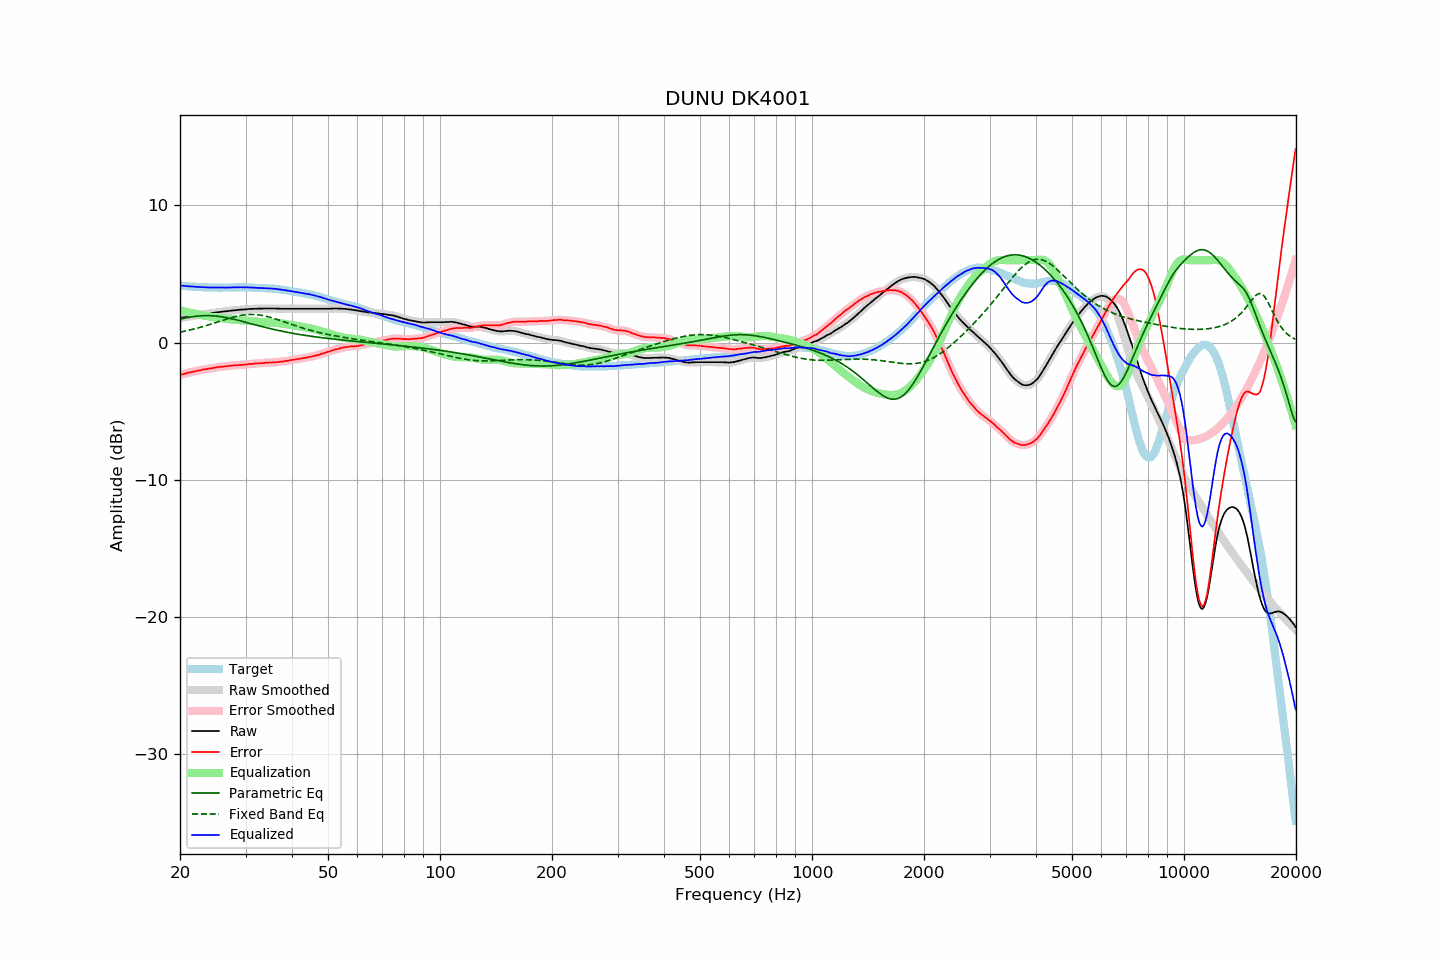

The table this chart was drawn from, first rows:
frequency, raw, error, smoothed, error_smoothed, equalization, parametric_eq, fixed_band_eq, equalized_raw, equalized_smoothed, target
20.00, 1.79, -2.36, 1.79, -2.36, 2.36, 1.70, 0.76, 4.15, 4.15, 4.15
20.20, 1.81, -2.33, 1.81, -2.33, 2.33, 1.73, 0.78, 4.14, 4.14, 4.14
20.40, 1.83, -2.30, 1.83, -2.30, 2.30, 1.75, 0.80, 4.13, 4.13, 4.13
20.61, 1.85, -2.27, 1.85, -2.27, 2.27, 1.78, 0.83, 4.12, 4.12, 4.12
20.81, 1.87, -2.23, 1.87, -2.23, 2.24, 1.80, 0.85, 4.11, 4.11, 4.10
21.02, 1.89, -2.20, 1.89, -2.20, 2.21, 1.82, 0.88, 4.10, 4.10, 4.09
21.23, 1.91, -2.17, 1.91, -2.18, 2.18, 1.85, 0.91, 4.09, 4.09, 4.08
21.44, 1.93, -2.16, 1.93, -2.16, 2.15, 1.87, 0.94, 4.08, 4.08, 4.09
21.66, 1.94, -2.13, 1.94, -2.13, 2.13, 1.88, 0.96, 4.07, 4.07, 4.07
21.87, 1.96, -2.11, 1.96, -2.10, 2.10, 1.90, 0.99, 4.06, 4.06, 4.07
22.09, 1.98, -2.07, 1.98, -2.08, 2.08, 1.91, 1.02, 4.06, 4.06, 4.05
22.31, 2.00, -2.05, 2.00, -2.05, 2.05, 1.93, 1.06, 4.05, 4.05, 4.05
22.54, 2.01, -2.03, 2.01, -2.03, 2.03, 1.94, 1.09, 4.04, 4.04, 4.04
22.76, 2.03, -2.01, 2.03, -2.00, 2.00, 1.95, 1.12, 4.03, 4.04, 4.04
22.99, 2.05, -1.98, 2.05, -1.98, 1.98, 1.95, 1.15, 4.03, 4.03, 4.03
23.22, 2.07, -1.95, 2.07, -1.96, 1.96, 1.96, 1.19, 4.03, 4.03, 4.02
23.45, 2.08, -1.95, 2.08, -1.94, 1.94, 1.96, 1.22, 4.02, 4.02, 4.03
23.69, 2.10, -1.92, 2.10, -1.92, 1.92, 1.96, 1.26, 4.02, 4.02, 4.02
23.92, 2.11, -1.90, 2.11, -1.90, 1.90, 1.96, 1.30, 4.01, 4.01, 4.01
24.16, 2.13, -1.88, 2.13, -1.88, 1.88, 1.96, 1.33, 4.01, 4.01, 4.02
24.40, 2.15, -1.86, 2.15, -1.86, 1.86, 1.95, 1.37, 4.01, 4.01, 4.01
24.65, 2.17, -1.84, 2.17, -1.85, 1.84, 1.94, 1.41, 4.01, 4.01, 4.01
24.89, 2.18, -1.83, 2.18, -1.83, 1.82, 1.93, 1.45, 4.01, 4.01, 4.01
25.14, 2.20, -1.80, 2.20, -1.81, 1.81, 1.92, 1.48, 4.01, 4.01, 4.00
25.39, 2.21, -1.79, 2.21, -1.79, 1.79, 1.91, 1.52, 4.00, 4.00, 4.00
25.65, 2.23, -1.77, 2.23, -1.77, 1.78, 1.89, 1.56, 4.01, 4.01, 4.00
25.91, 2.24, -1.76, 2.24, -1.76, 1.76, 1.87, 1.60, 4.00, 4.00, 4.00
26.16, 2.26, -1.75, 2.26, -1.75, 1.75, 1.85, 1.64, 4.01, 4.00, 4.01
26.43, 2.27, -1.74, 2.27, -1.74, 1.73, 1.83, 1.68, 4.00, 4.00, 4.01
26.69, 2.28, -1.73, 2.28, -1.72, 1.72, 1.81, 1.71, 4.00, 4.00, 4.01
26.96, 2.30, -1.71, 2.30, -1.71, 1.71, 1.79, 1.75, 4.01, 4.00, 4.01
27.23, 2.31, -1.69, 2.31, -1.69, 1.69, 1.76, 1.78, 4.01, 4.01, 4.00
27.50, 2.33, -1.67, 2.33, -1.68, 1.68, 1.74, 1.82, 4.01, 4.01, 4.00
27.77, 2.34, -1.67, 2.34, -1.67, 1.67, 1.71, 1.85, 4.01, 4.01, 4.01
28.05, 2.35, -1.66, 2.35, -1.66, 1.66, 1.68, 1.88, 4.01, 4.01, 4.01
28.33, 2.36, -1.66, 2.36, -1.66, 1.65, 1.65, 1.91, 4.02, 4.02, 4.02
28.62, 2.37, -1.65, 2.37, -1.65, 1.65, 1.62, 1.94, 4.02, 4.02, 4.02
28.90, 2.39, -1.64, 2.39, -1.64, 1.64, 1.59, 1.96, 4.03, 4.02, 4.03
29.19, 2.40, -1.63, 2.40, -1.63, 1.63, 1.56, 1.98, 4.03, 4.03, 4.03
29.48, 2.40, -1.62, 2.41, -1.62, 1.62, 1.53, 2.00, 4.02, 4.02, 4.02
29.78, 2.41, -1.61, 2.41, -1.61, 1.61, 1.50, 2.02, 4.02, 4.02, 4.02
30.08, 2.42, -1.60, 2.42, -1.60, 1.60, 1.47, 2.03, 4.02, 4.02, 4.02
30.38, 2.43, -1.58, 2.43, -1.58, 1.58, 1.44, 2.04, 4.01, 4.02, 4.01
30.68, 2.44, -1.57, 2.44, -1.57, 1.57, 1.41, 2.04, 4.01, 4.01, 4.01
30.99, 2.45, -1.56, 2.45, -1.56, 1.56, 1.38, 2.05, 4.01, 4.01, 4.01
31.30, 2.45, -1.55, 2.45, -1.55, 1.55, 1.35, 2.05, 4.00, 4.00, 4.00
31.61, 2.46, -1.54, 2.46, -1.54, 1.54, 1.31, 2.04, 4.00, 4.00, 4.00
31.93, 2.46, -1.52, 2.46, -1.53, 1.53, 1.28, 2.04, 3.99, 3.99, 3.98
32.24, 2.46, -1.53, 2.46, -1.52, 1.52, 1.25, 2.03, 3.98, 3.99, 3.99
32.57, 2.47, -1.51, 2.47, -1.51, 1.51, 1.22, 2.01, 3.98, 3.98, 3.98
32.89, 2.47, -1.50, 2.47, -1.51, 1.50, 1.19, 2.00, 3.97, 3.97, 3.97
33.22, 2.47, -1.50, 2.47, -1.50, 1.49, 1.16, 1.98, 3.96, 3.97, 3.97
33.55, 2.48, -1.49, 2.48, -1.49, 1.48, 1.13, 1.95, 3.97, 3.96, 3.97
33.89, 2.48, -1.48, 2.48, -1.48, 1.48, 1.10, 1.93, 3.96, 3.96, 3.96
34.23, 2.48, -1.46, 2.48, -1.46, 1.47, 1.07, 1.90, 3.95, 3.95, 3.94
34.57, 2.48, -1.46, 2.48, -1.46, 1.46, 1.05, 1.87, 3.94, 3.94, 3.94
34.92, 2.48, -1.45, 2.48, -1.46, 1.46, 1.02, 1.84, 3.94, 3.94, 3.93
35.27, 2.48, -1.46, 2.48, -1.45, 1.45, 0.99, 1.81, 3.93, 3.93, 3.94
35.62, 2.48, -1.44, 2.48, -1.45, 1.44, 0.96, 1.77, 3.92, 3.92, 3.92
35.97, 2.48, -1.44, 2.48, -1.44, 1.44, 0.94, 1.73, 3.92, 3.91, 3.92
... 635 more rows
